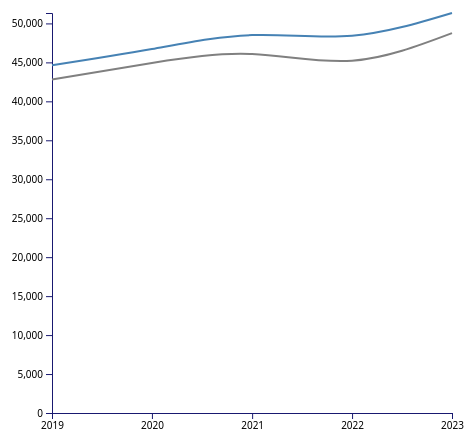
D3 v7 page, settled after 360 driven frames (6 s of simulated time); the page loaded 1 data file(s).


     
            const w = 500;
            const h = 500;
            const margin = 50; 
            const parseTime = d3.timeParse("%Y"); 
            d3.csv("City payroll data.csv").then(data => {
                console.log("data", data);
                    
                data.forEach(d => { 
                    d.year = parseTime(d.year); 
                        d.avg = parseFloat(d.avg.replace(/,/g, '')); 
                        d.med = parseFloat(d.med.replace(/,/g, '')); 
                        d.max = parseFloat(d.max.replace(/,/g, ''));  
                });
                
                // Scales - with Scale Time
                const xScale = d3.scaleTime()
                                 .domain(d3.extent(data, d => d.year)) 
                                 .range([margin, w-margin]); 
    
                const yScale = d3.scaleLinear()
                                 .domain([0, d3.max(data, d => d.avg)]) 
                                 .range([h-margin, margin]); 
    
                // SVG
                const svg = d3.select("body")
                              .append("svg")
                              .attr("width", w)
                              .attr("height", h);
    
                // Bottom axis with tick time formatting
                const bottomAxis = d3.axisBottom()
                                     .scale(xScale)
                                     .tickFormat(d3.timeFormat("%Y"))
                                     .ticks(5);
                 
                svg.append("g")
                   .attr("class", "axis") 
                   .attr("transform", "translate(0," + (h - margin) + ")") 
                   .call(bottomAxis);
                
                // Left axis
                const leftAxis = d3.axisLeft()
                                   .scale(yScale);
                
                svg.append("g")
                   .attr("class", "axis") 
                   .attr("transform", "translate(" + margin + ",0)")
                   .call(leftAxis);
    
                // Line generator with optional curves
                const line = d3.line()
                               .curve(d3.curveNatural)
                               .x(d => xScale(d.year))
                               .y(d => yScale(d.avg));

                const line1 = d3.line()
                               .curve(d3.curveNatural)
                               .x(d => xScale(d.year))
                               .y(d => yScale(d.med));
                
               
                // Append lines
                svg.append("path")
                   .datum(data)
                   .attr("d", line)
                   .attr("class", "line")
                   .text("Average");
            
               svg.append("path")
                   .datum(data)
                   .attr("d", line1)
                   .attr("class", "line1")
                   .text("Median");

                // Add line labels  
                        
                console.log("path", line(data));
            });
        

### data: City payroll data.csv
year, avg, med, max
2023, 51,337.37, 48,755, 363,346
2022, 48,426.02, 45,212, 414,707
2021, 48,508.09, 46,066, 414,707
2020, 46,719.46, 44,930, 414,707
2019, 44,637.15, 42,799, 352,763